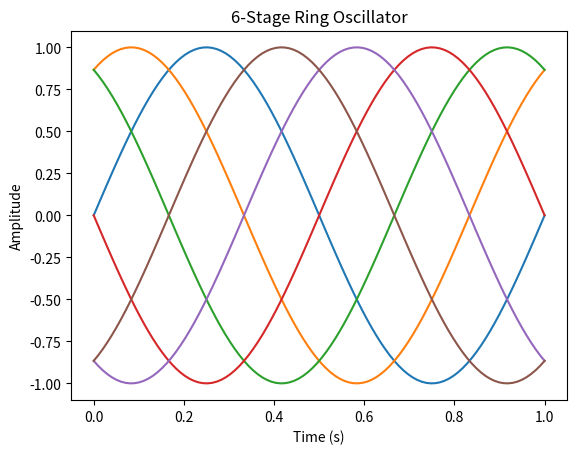

Recreate this plot in Python.
import numpy as np
import matplotlib.pyplot as plt

# Initialize number of stages in the ring oscillator
stages = 6

# Initialize normalized amplitude
A = 1

# Initialize normalized frequency (Hz)
f = 1

# Initialize variable for 2pi
two_pi = 2*np.pi

# Initialize horizontal shift (pi/3 radians = 60 degrees)
shift = two_pi/stages

# Initialize time interval for which the output will be plotted
time = np.linspace(0, 1, 100)

# Initialize an array to store the outputs of all stages
y = np.zeros((stages, len(time)))

# Calculate the output of each stage
for i in range(stages):
    y[i, :] = A * np.sin(two_pi * f * time + shift*i)
    plt.plot(time, y[i, :])

# Plot
plt.xlabel('Time (s)')
plt.ylabel('Amplitude')
plt.title('6-Stage Ring Oscillator')
plt.show()